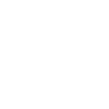
t = 0.00 s
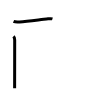
t = 2.00 s
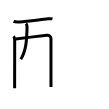
t = 4.00 s
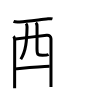
t = 6.00 s
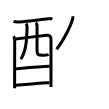
t = 8.00 s
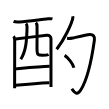
t = 10.00 s

The animated SVG that drew these frames (rendered in a browser with its animation timeline set to each time). Animation: 10 SMIL elements (animate=10); one cycle of 10.00 s.

<svg width="109px" height="109px" viewBox="0 0 px 109px" xmlns="http://www.w3.org/2000/svg" xmlns:xlink="http://www.w3.org/1999/xlink" xml:space="preserve" version="1.1"  baseProfile="full">
<path d="M13.54,21.41c1.67,0.79,4.31,0.67,6.1,0.53c8.6-0.68,23.57-2.7,26.89-2.95c1.99-0.14,4.22-0.62,5.92-0.13" style="fill:none;stroke:black;stroke-width:3;opacity:0">
  <animate attributeType="CSS" attributeName="opacity" from="0" to="1" begin="0s" dur="1s" repeatCount="Indefinite" fill="freeze" />
</path>
<path d="M13.49,36.32c0.91,0.91,1.2,2.36,1.2,3.61c0,0.55-0.04,30.67-0.06,43.07c0,3.21-0.01,5.23-0.01,5.25" style="fill:none;stroke:black;stroke-width:3;opacity:0">
  <animate attributeType="CSS" attributeName="opacity" from="0" to="1" begin="1s" dur="1s" repeatCount="Indefinite" fill="freeze" />
</path>
<path d="M15.68,38.93c4.44-0.56,28.42-3.34,31.01-3.62c2.7-0.28,4.29,1.05,4.29,3.52c0,0.91,0,27.82,0,41.03c0,4,0,6.72,0,7.05" style="fill:none;stroke:black;stroke-width:3;opacity:0">
  <animate attributeType="CSS" attributeName="opacity" from="0" to="1" begin="2s" dur="1s" repeatCount="Indefinite" fill="freeze" />
</path>
<path d="M26,23.49c0.82,0.82,1.09,2.07,1.06,3.56C26.75,40.75,26,51.25,20.79,59.2" style="fill:none;stroke:black;stroke-width:3;opacity:0">
  <animate attributeType="CSS" attributeName="opacity" from="0" to="1" begin="3s" dur="1s" repeatCount="Indefinite" fill="freeze" />
</path>
<path d="M35.8,22.66c0.83,0.83,1.24,2.34,1.24,3.65c0,6.06,0.02,15.98-0.03,22.73c-0.04,5.86,0.99,6.32,5.42,6.32c3.81,0,5.06-0.24,6.18-0.86" style="fill:none;stroke:black;stroke-width:3;opacity:0">
  <animate attributeType="CSS" attributeName="opacity" from="0" to="1" begin="4s" dur="1s" repeatCount="Indefinite" fill="freeze" />
</path>
<path d="M15.69,68.88c5.81-0.5,23.81-2.25,33.97-2.58" style="fill:none;stroke:black;stroke-width:3;opacity:0">
  <animate attributeType="CSS" attributeName="opacity" from="0" to="1" begin="5s" dur="1s" repeatCount="Indefinite" fill="freeze" />
</path>
<path d="M15.51,85.31c10.49-1.06,24.05-2.22,33.88-2.62" style="fill:none;stroke:black;stroke-width:3;opacity:0">
  <animate attributeType="CSS" attributeName="opacity" from="0" to="1" begin="6s" dur="1s" repeatCount="Indefinite" fill="freeze" />
</path>
<path d="M72.79,16.25c0.21,1,0.03,2.01-0.28,3.1C70.75,25.5,64.62,39,56.68,49.28" style="fill:none;stroke:black;stroke-width:3;opacity:0">
  <animate attributeType="CSS" attributeName="opacity" from="0" to="1" begin="7s" dur="1s" repeatCount="Indefinite" fill="freeze" />
</path>
<path d="M67.02,38.35c1.85,0.27,3.77,0.07,5.75-0.37c4.03-0.89,14.24-3.29,16.86-3.48c2.99-0.21,5.4,1.18,4.77,5.66C92.62,52.88,89.12,76.88,80.75,90c-3.43,5.37-6,3.25-8.9-1.23" style="fill:none;stroke:black;stroke-width:3;opacity:0">
  <animate attributeType="CSS" attributeName="opacity" from="0" to="1" begin="8s" dur="1s" repeatCount="Indefinite" fill="freeze" />
</path>
<path d="M64.62,55.38c3.51,2.16,8.69,8.89,9.24,12.26" style="fill:none;stroke:black;stroke-width:3;opacity:0">
  <animate attributeType="CSS" attributeName="opacity" from="0" to="1" begin="9s" dur="1s" repeatCount="Indefinite" fill="freeze" />
</path>
</svg>
